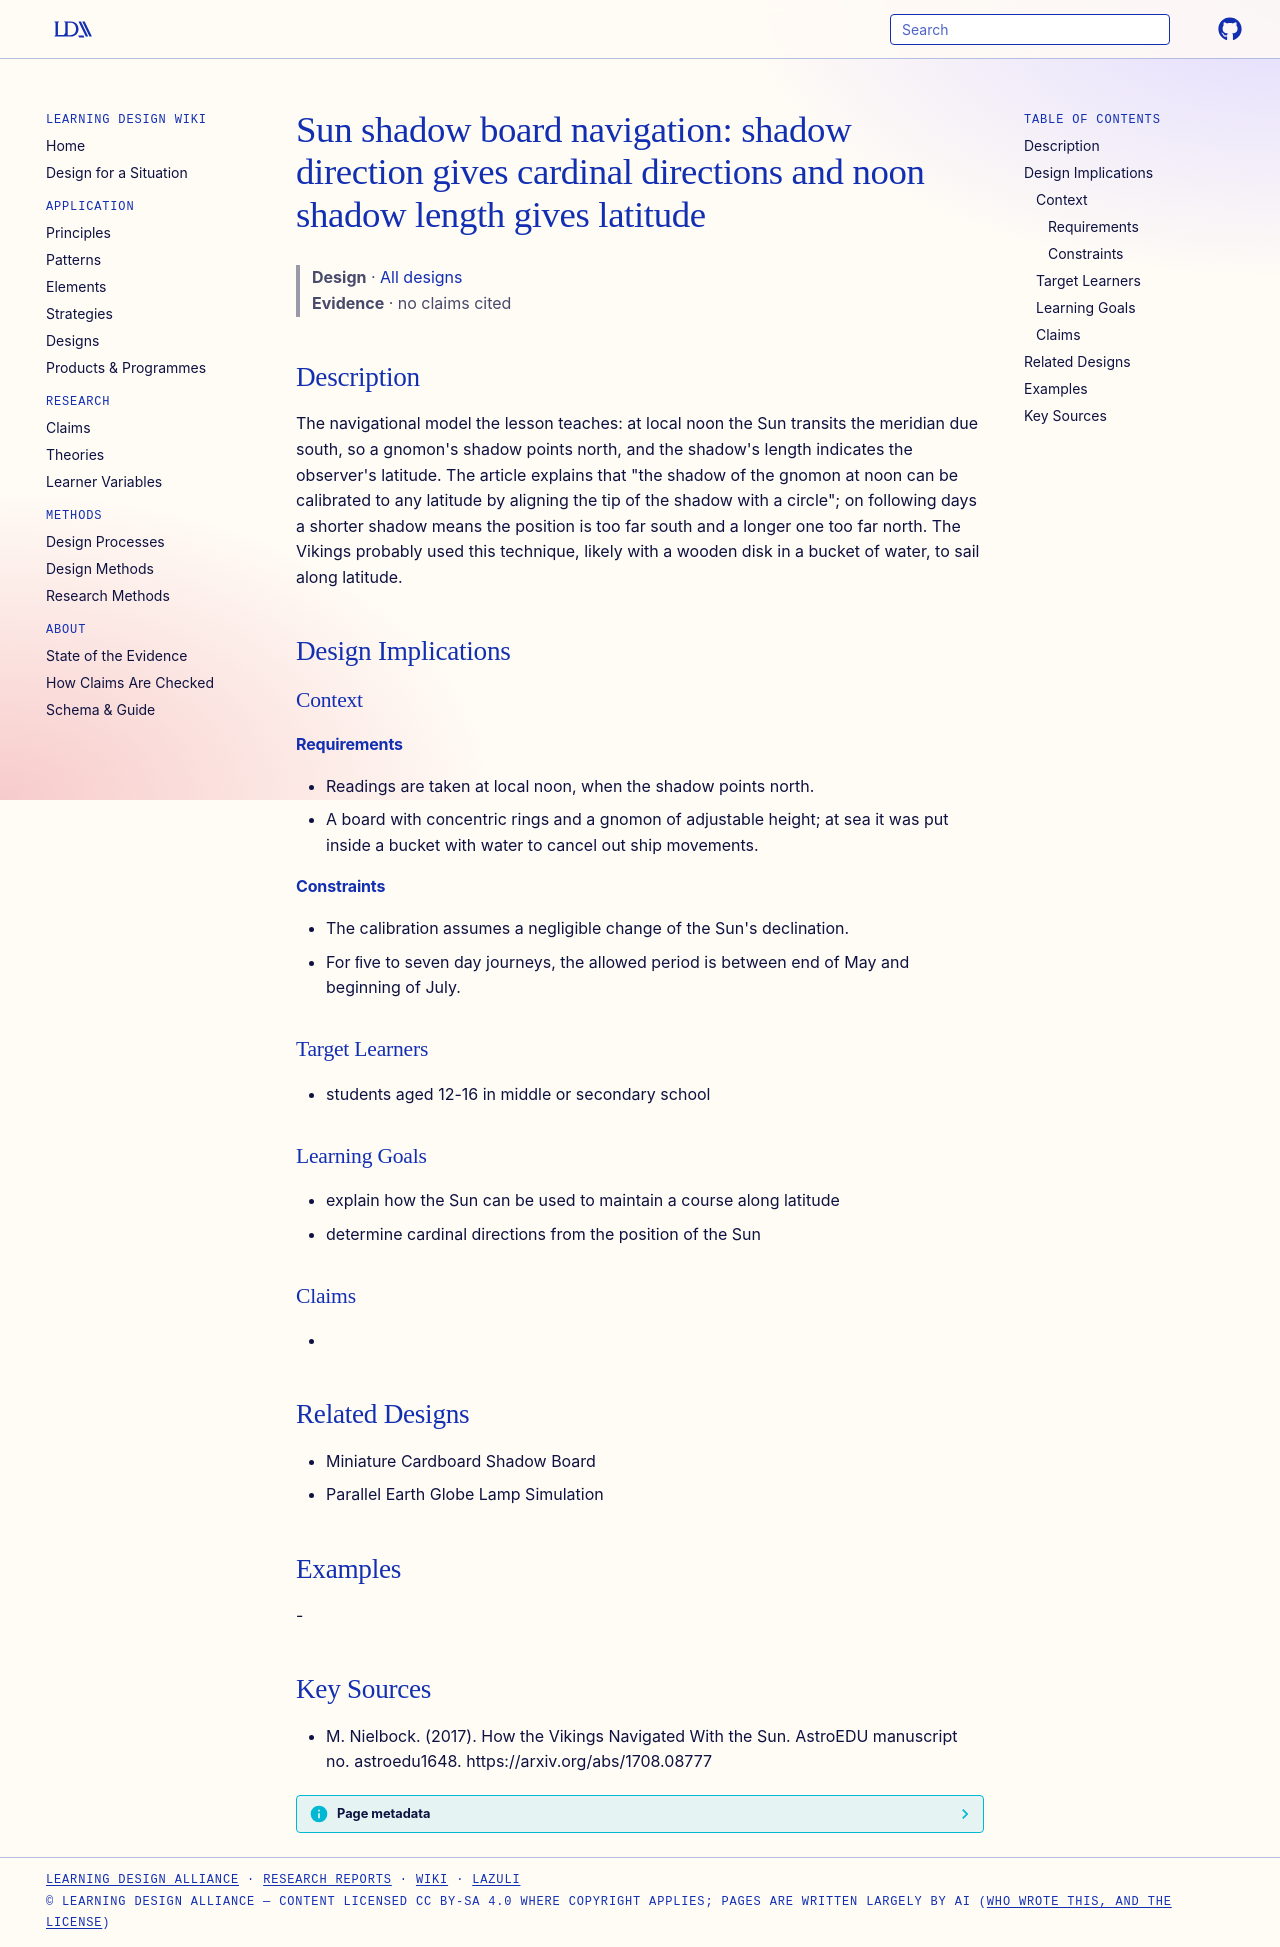

repository: Learning-Design-Alliance/learning-wiki · page: designs/sun-shadow-board-latitude-navigation/index.html · generator: mkdocs

---
type: design
id: sun-shadow-board-latitude-navigation
title: "Sun shadow board navigation: shadow direction gives cardinal directions and noon shadow length gives latitude"
description: "The navigational model the lesson teaches: at local noon the Sun transits the meridian due south, so a gnomon's shadow points north, and the shadow's length indicates the observer's latitude."
status: review
generated:
  by: "process:settle-candidates"
  at: 2026-11-18
sources:
  - id: m-nielbock-2017
    resource: "https://arxiv.org/abs/1708.08777"
    title: "M. Nielbock. (2017). How the Vikings Navigated With the Sun. AstroEDU manuscript no. astroedu1648. https://arxiv.org/abs/1708.08777"
    author: M. Nielbock
---

# Sun shadow board navigation: shadow direction gives cardinal directions and noon shadow length gives latitude

> **Design** · [All designs](index.md)
> **Evidence** · no claims cited

## Description
The navigational model the lesson teaches: at local noon the Sun transits the meridian due south, so a gnomon's shadow points north, and the shadow's length indicates the observer's latitude. The article explains that "the shadow of the gnomon at noon can be calibrated to any latitude by aligning the tip of the shadow with a circle"; on following days a shorter shadow means the position is too far south and a longer one too far north. The Vikings probably used this technique, likely with a wooden disk in a bucket of water, to sail along latitude.

## Design Implications

### Context
#### Requirements
- Readings are taken at local noon, when the shadow points north.
- A board with concentric rings and a gnomon of adjustable height; at sea it was put inside a bucket with water to cancel out ship movements.
#### Constraints
- The calibration assumes a negligible change of the Sun's declination.
- For ﬁve to seven day journeys, the allowed period is between end of May and beginning of July.

### Target Learners
- students aged 12-16 in middle or secondary school

### Learning Goals
- explain how the Sun can be used to maintain a course along latitude
- determine cardinal directions from the position of the Sun

### Claims
- 

## Related Designs
- Miniature Cardboard Shadow Board
- Parallel Earth Globe Lamp Simulation

## Examples
-

## Key Sources
- M. Nielbock. (2017). How the Vikings Navigated With the Sun. AstroEDU manuscript no. astroedu1648. https://arxiv.org/abs/1708.08777
